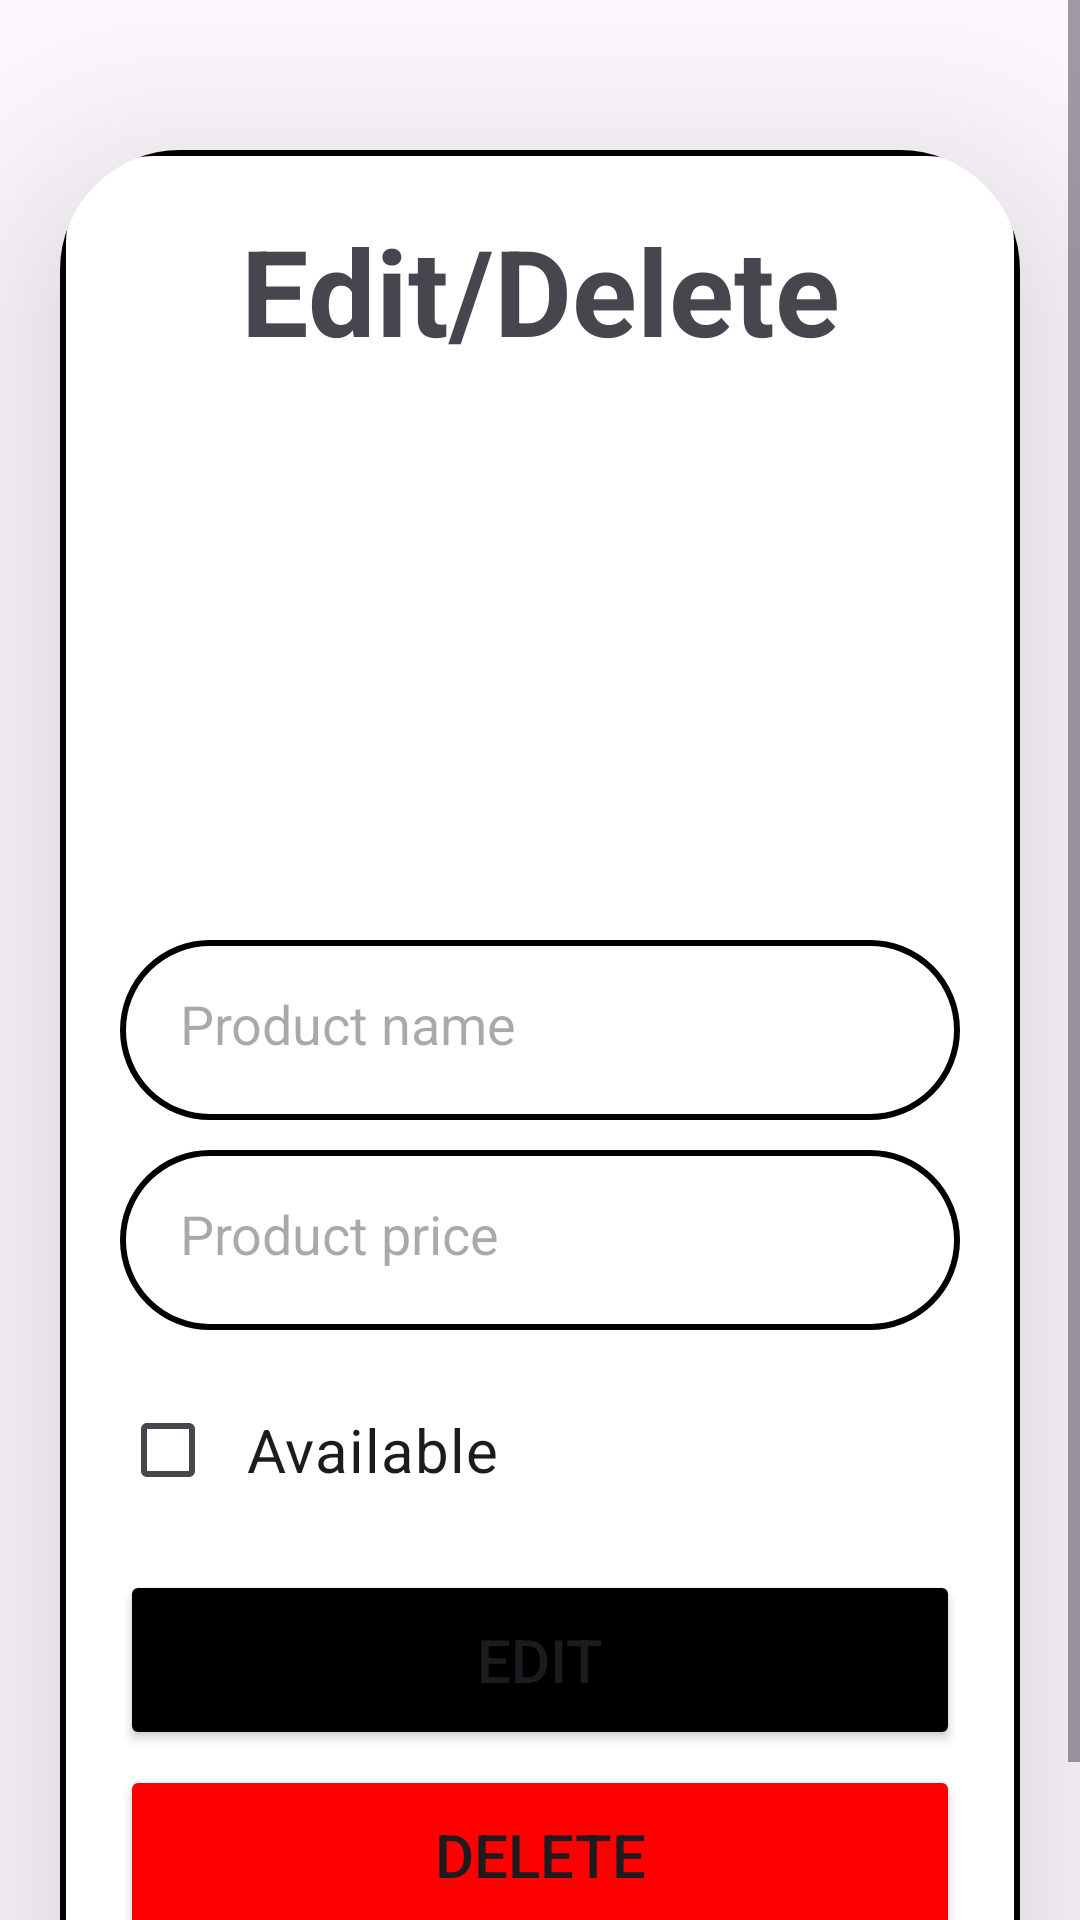

Android layout source for this screen:
<!-- AndroidManifest.xml: application theme Theme.CafeMobileApplication -->
<!-- res/layout/activity_admin_edit_item.xml -->
<?xml version="1.0" encoding="utf-8"?>
<ScrollView xmlns:android="http://schemas.android.com/apk/res/android"
xmlns:app="http://schemas.android.com/apk/res-auto"
xmlns:tools="http://schemas.android.com/tools"
android:layout_width="match_parent"
android:layout_height="match_parent"
android:background="@drawable/wallpaper2"
tools:context=".Admin.AdminEditItem">

<androidx.cardview.widget.CardView
    android:layout_width="match_parent"
    android:layout_height="wrap_content"
    android:layout_marginTop="50dp"
    android:layout_marginEnd="20dp"
    android:layout_marginStart="20dp"
    app:cardCornerRadius="40dp"
    app:cardElevation="40dp">

    <LinearLayout
        android:layout_width="match_parent"
        android:layout_height="wrap_content"
        android:orientation="vertical"
        android:layout_gravity="center_horizontal"
        android:padding="20dp"
        android:background="@drawable/border">

        <TextView
            android:layout_width="match_parent"
            android:layout_height="wrap_content"
            android:text="Edit/Delete"
            android:textSize="40dp"
            android:textStyle="bold"
            android:textAlignment="center"/>

        <ImageView
            android:layout_width="match_parent"
            android:layout_height="150dp"
            android:id="@+id/admin_edit_prod_image"
            android:src="@drawable/upload_image"
            android:layout_marginTop="30dp"/>

        <EditText
            android:layout_width="match_parent"
            android:layout_height="60dp"
            android:id="@+id/admin_edit_prod_name"
            android:layout_marginTop="10dp"
            android:padding="20dp"
            android:hint="Product name"
            android:background="@drawable/border"
            android:gravity="start|center_vertical"/>

        <EditText
            android:layout_width="match_parent"
            android:layout_height="60dp"
            android:id="@+id/admin_edit_prod_price"
            android:layout_marginTop="10dp"
            android:padding="20dp"
            android:hint="Product price"
            android:background="@drawable/border"
            android:gravity="start|center_vertical"
            android:inputType="numberDecimal"/>

        <CheckBox
            android:layout_width="match_parent"
            android:layout_height="60dp"
            android:id="@+id/admin_edit_prod_available"
            android:layout_marginTop="10dp"
            android:padding="10dp"
            android:text="Available"
            android:textSize="20dp"/>

        <Button
            android:layout_width="match_parent"
            android:layout_height="60dp"
            android:id="@+id/admin_edit_prod_button"
            android:text="EDIT"
            android:textSize="20dp"
            android:layout_marginTop="10dp"
            android:backgroundTint="@color/black"/>

        <Button
            android:layout_width="match_parent"
            android:layout_height="60dp"
            android:id="@+id/admin_delete_prod_button"
            android:text="DELETE"
            android:textSize="20dp"
            android:layout_marginTop="5dp"
            android:backgroundTint="@color/red"/>

        <TextView
            android:id="@+id/admin_edit_goBack"
            android:layout_width="match_parent"
            android:layout_height="wrap_content"
            android:layout_marginTop="10dp"
            android:gravity="center"
            android:text="Press here to go back"/>

    </LinearLayout>

</androidx.cardview.widget.CardView>

</ScrollView>
<!-- resources referenced by this layout -->
<resources>
  <color name="black">#FF000000</color>
  <color name="red">#FF0000</color>
  <!-- drawable border (drawable) -->
  <?xml version="1.0" encoding="utf-8"?>
  <shape xmlns:android="http://schemas.android.com/apk/res/android"
      android:shape="rectangle">
  
      <stroke
          android:width="2dp"/>
  
      <corners
          android:radius="30dp"/>
      
  </shape>
  <style name="Theme.CafeMobileApplication" parent="Base.Theme.CafeMobileApplication" />
  <style name="Base.Theme.CafeMobileApplication" parent="Theme.Material3.DayNight.NoActionBar">
          
          
      </style>
</resources>
